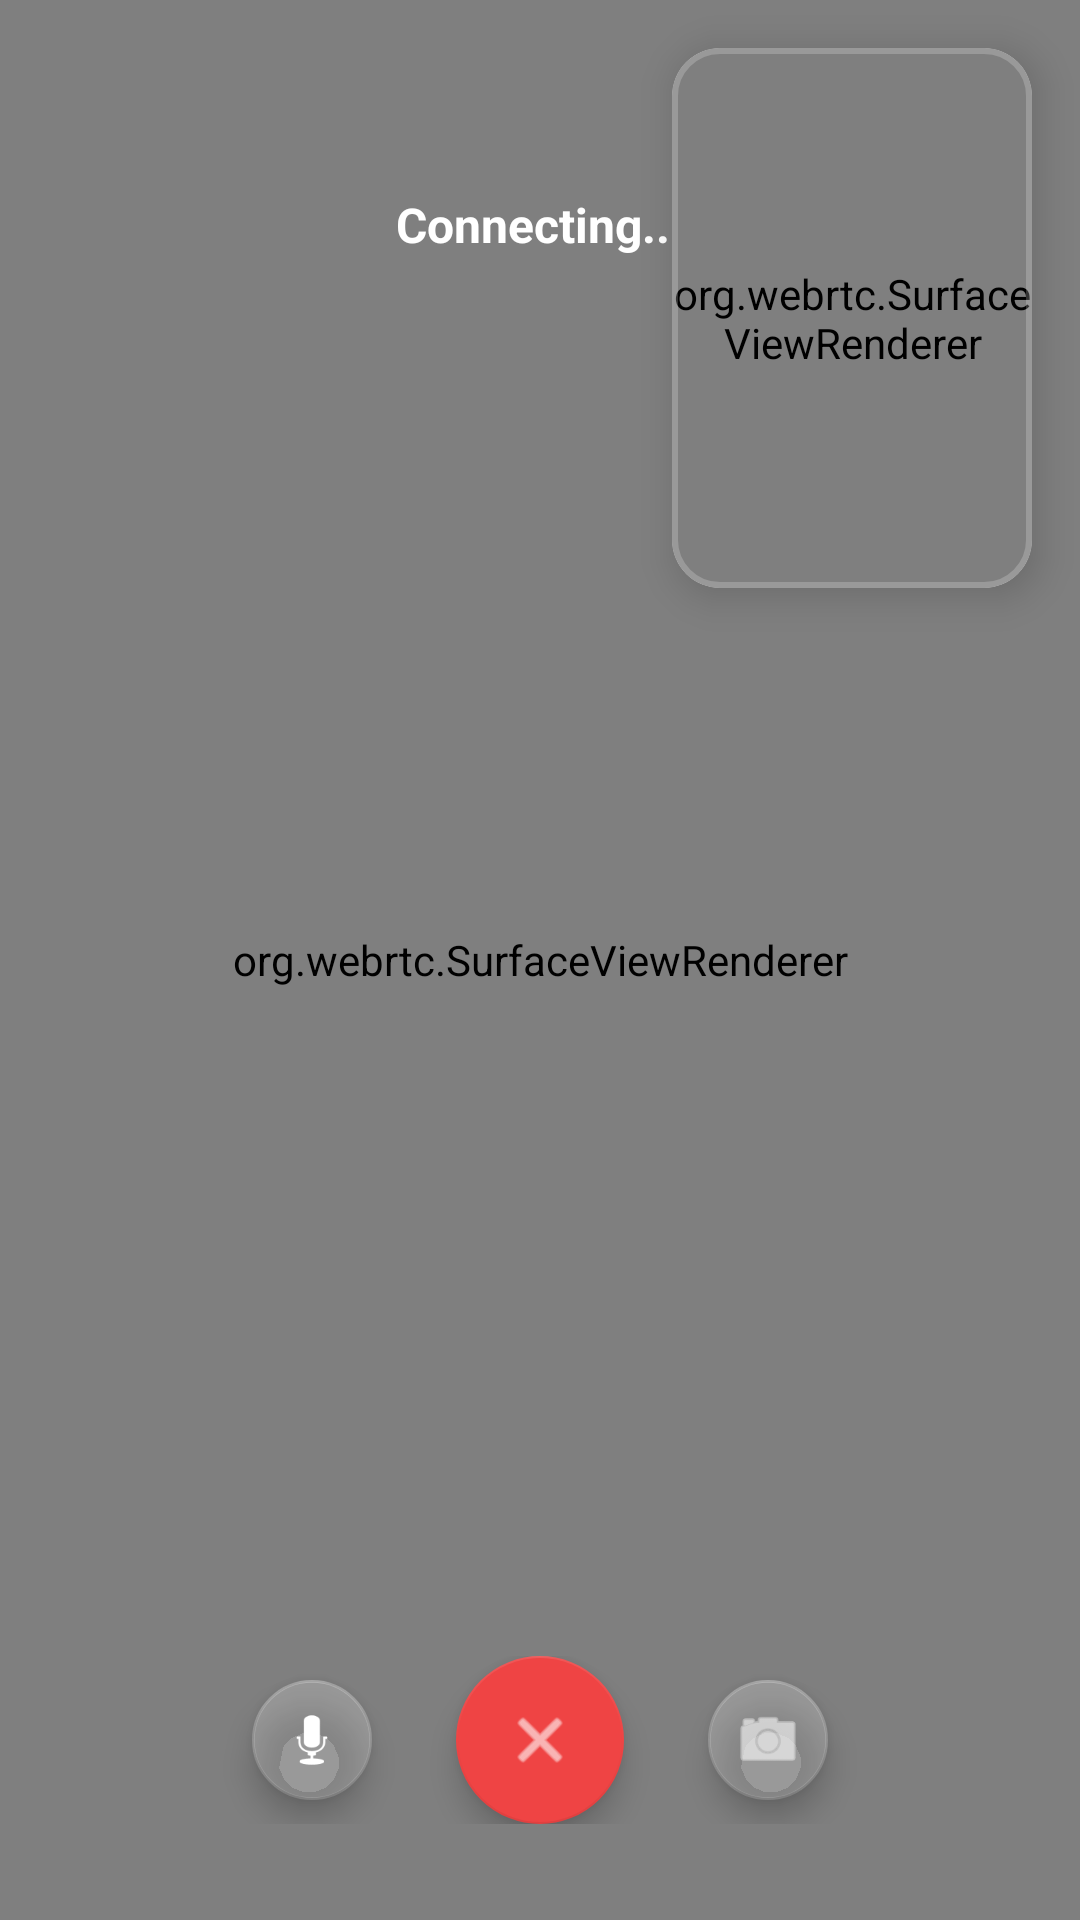

This screen was rendered from an Android layout file. Write that file and the resources it references.
<!-- AndroidManifest.xml: application theme Theme.UniLink -->
<!-- res/layout/activity_video_call.xml -->
<?xml version="1.0" encoding="utf-8"?>

<RelativeLayout xmlns:android="http://schemas.android.com/apk/res/android"
    xmlns:app="http://schemas.android.com/apk/res-auto"
    android:layout_width="match_parent"
    android:layout_height="match_parent"
    android:background="#000000">

    
    <org.webrtc.SurfaceViewRenderer
        android:id="@+id/remote_video_view"
        android:layout_width="match_parent"
        android:layout_height="match_parent" />

    
    <com.google.android.material.card.MaterialCardView
        android:layout_width="120dp"
        android:layout_height="180dp"
        android:layout_alignParentEnd="true"
        android:layout_alignParentTop="true"
        android:layout_margin="16dp"
        app:cardCornerRadius="16dp"
        app:cardElevation="8dp"
        app:strokeColor="#33FFFFFF"
        app:strokeWidth="2dp">
        <org.webrtc.SurfaceViewRenderer
            android:id="@+id/local_video_view"
            android:layout_width="match_parent"
            android:layout_height="match_parent" />
    </com.google.android.material.card.MaterialCardView>

    
    <LinearLayout
        android:id="@+id/controls"
        android:layout_width="match_parent"
        android:layout_height="wrap_content"
        android:layout_alignParentBottom="true"
        android:gravity="center"
        android:orientation="horizontal"
        android:padding="32dp">

        <com.google.android.material.floatingactionbutton.FloatingActionButton
            android:id="@+id/btnMute"
            android:layout_width="wrap_content"
            android:layout_height="wrap_content"
            android:layout_marginEnd="24dp"
            android:src="@android:drawable/ic_btn_speak_now"
            app:backgroundTint="#33FFFFFF"
            app:tint="@color/white"
            app:fabSize="mini"
            android:contentDescription="Mute Audio" />

        <com.google.android.material.floatingactionbutton.FloatingActionButton
            android:id="@+id/btnEndCall"
            android:layout_width="wrap_content"
            android:layout_height="wrap_content"
            android:src="@android:drawable/ic_menu_close_clear_cancel"
            app:backgroundTint="@color/error"
            app:tint="@color/white"
            android:contentDescription="End Call" />

        <com.google.android.material.floatingactionbutton.FloatingActionButton
            android:id="@+id/btnSwitchCamera"
            android:layout_width="wrap_content"
            android:layout_height="wrap_content"
            android:layout_marginStart="24dp"
            android:src="@android:drawable/ic_menu_camera"
            app:backgroundTint="#33FFFFFF"
            app:tint="@color/white"
            app:fabSize="mini"
            android:contentDescription="Switch Camera" />

    </LinearLayout>

    <TextView
        android:id="@+id/tvCallStatus"
        android:layout_width="wrap_content"
        android:layout_height="wrap_content"
        android:layout_centerHorizontal="true"
        android:layout_marginTop="64dp"
        android:text="Connecting..."
        android:textColor="@color/white"
        android:textSize="16sp"
        android:textStyle="bold" />

</RelativeLayout>
<!-- resources referenced by this layout -->
<resources>
  <color name="error">#EF4444</color>
  <color name="white">#FFFFFF</color>
  <style name="Theme.UniLink" parent="Theme.MaterialComponents.DayNight.NoActionBar">
          <item name="colorPrimary">@color/cyan_brand</item>
          <item name="colorPrimaryVariant">@color/bg_dark</item>
          <item name="colorOnPrimary">@color/bg_dark</item>
          <item name="colorSecondary">@color/pink_brand</item>
          <item name="colorOnSecondary">@color/white</item>
          <item name="android:statusBarColor">@color/bg_dark</item>
          <item name="android:windowBackground">@color/bg_dark</item>
  
          
          <item name="appBackgroundColor">@color/bg_dark</item>
          <item name="cardBackgroundColor">@color/bg_card</item>
          <item name="textPrimaryColor">@color/text_white</item>
          <item name="textSecondaryColor">@color/text_grey</item>
          <item name="accentColor">@color/neon_cyan</item>
          <item name="borderStrokeColor">@color/glass_border</item>
          <item name="inputBackgroundColor">@color/bg_card</item>
          <item name="bottomNavBackground">#16161E</item>
  
          <item name="editTextColor">@color/white</item>
          <item name="android:editTextColor">@color/white</item>
          <item name="android:textColorPrimary">@color/white</item>
      </style>
  <color name="cyan_brand">#22D3EE</color>
  <color name="bg_dark">#0F0F14</color>
  <color name="pink_brand">#EC4899</color>
  <color name="bg_card">#1A1A24</color>
  <color name="text_white">#FFFFFF</color>
  <color name="text_grey">#94A3B8</color>
  <color name="neon_cyan">#22D3EE</color>
  <color name="glass_border">#1AFFFFFF</color>
</resources>
